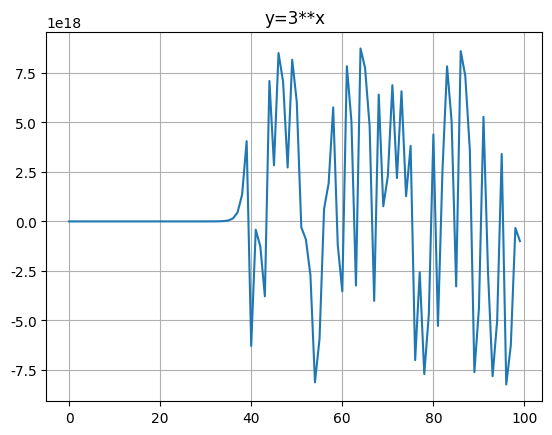

Write Python code to recreate this figure.
# _*_ coding:UTF-8 _*_
# [redacted]
# [redacted]
# 开发时间: 2019-04-12 21:28
# 文件名称: hw_007_幂函数的图像.py
# 开发工具: PyCharm

# y=3**x 的图像

import numpy as np
import matplotlib.pyplot as plt

plt.rcParams['font.family'] = ['Arial Unicode MS']  # 用来正常显示中文标签

X = np.arange(100)
Y = [3 ** x for x in X]

plt.plot(X, Y)
plt.grid()
plt.title("y=3**x")
plt.show()
